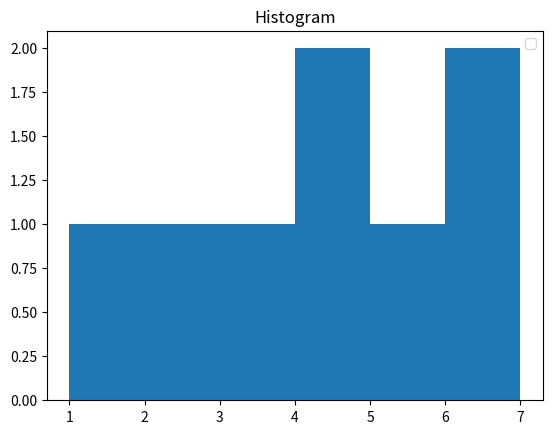

Write the Python code that produced this figure.
import matplotlib.pyplot as plt

x=[1,2,3,4,5,6,7,4]

plt.hist(x,bins=[1,2,3,4,5,6,7])

plt.title("Histogram")

plt.legend()

plt.show()